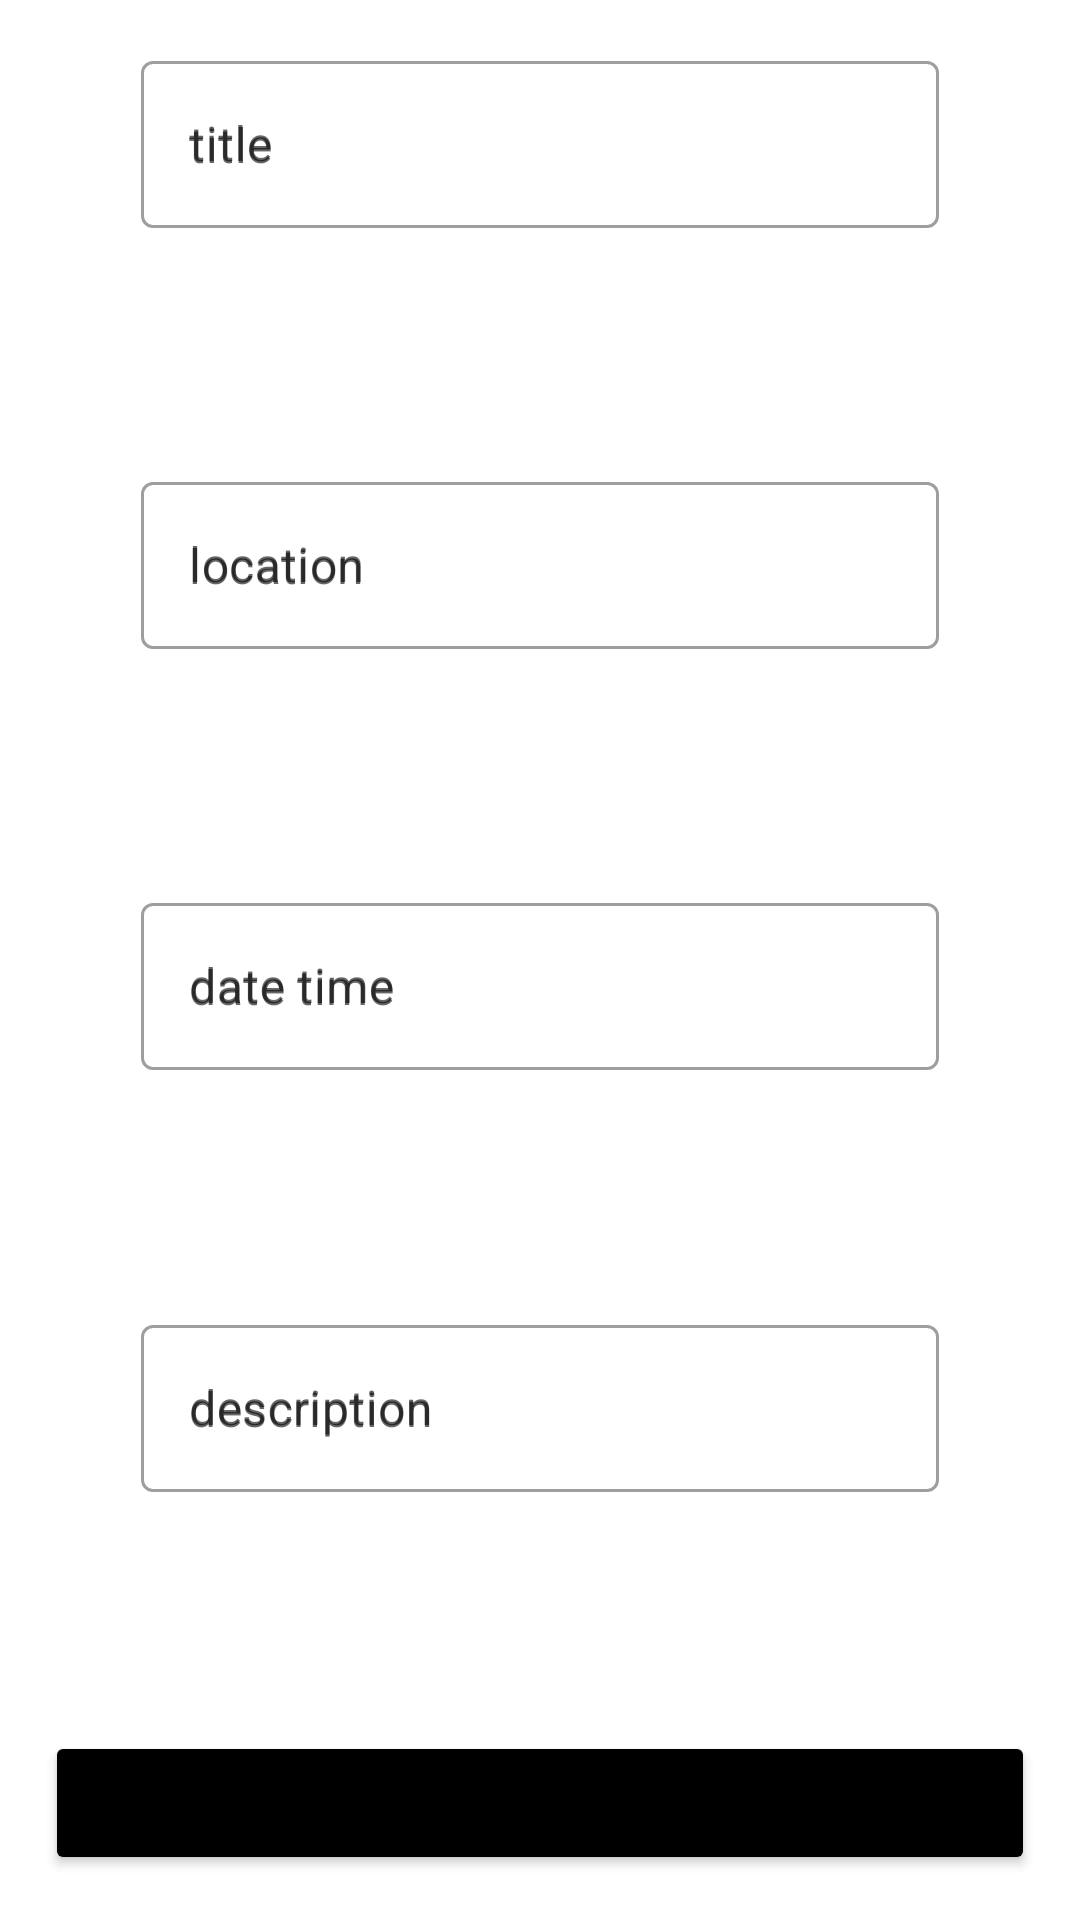

This screen was rendered from an Android layout file. Write that file and the resources it references.
<!-- AndroidManifest.xml: application theme Theme.Invitations -->
<!-- res/layout/activity_main.xml -->
<?xml version="1.0" encoding="utf-8"?>
<RelativeLayout
    xmlns:android="http://schemas.android.com/apk/res/android"
    xmlns:app="http://schemas.android.com/apk/res-auto"
    xmlns:tools="http://schemas.android.com/tools"
    android:layout_width="match_parent"
    android:layout_height="match_parent"
    android:padding="15sp"
    android:background="@color/white">

<LinearLayout
    android:layout_width="match_parent"
    android:layout_height="match_parent"
    android:orientation="vertical">

    <com.google.android.material.textfield.TextInputLayout
        android:id="@+id/titleTextView"
        android:layout_width="match_parent"
        android:layout_height="wrap_content"
        android:layout_marginStart="32dp"
        android:layout_marginEnd="32dp"
        android:hint="title"
        android:layout_weight="1"
        style="@style/Widget.MaterialComponents.TextInputLayout.OutlinedBox">

        <com.google.android.material.textfield.TextInputEditText
            android:layout_width="match_parent"
            android:layout_height="wrap_content"
            android:hint="title"
            />


    </com.google.android.material.textfield.TextInputLayout>
    <com.google.android.material.textfield.TextInputLayout
        android:id="@+id/locationTextView"
        android:layout_width="match_parent"
        android:layout_height="wrap_content"
        android:layout_marginStart="32dp"
        android:layout_marginEnd="32dp"
        android:hint="location"
        android:layout_weight="1"
        style="@style/Widget.MaterialComponents.TextInputLayout.OutlinedBox">

        <com.google.android.material.textfield.TextInputEditText
            android:layout_width="match_parent"
            android:layout_height="wrap_content"
            android:hint="location"
            />


    </com.google.android.material.textfield.TextInputLayout> <com.google.android.material.textfield.TextInputLayout
    android:id="@+id/datetimeTextView"
    android:layout_width="match_parent"
    android:layout_height="wrap_content"
    android:layout_marginStart="32dp"
    android:layout_marginEnd="32dp"
    android:hint="date time"
    android:layout_weight="1"
    style="@style/Widget.MaterialComponents.TextInputLayout.OutlinedBox">

    <com.google.android.material.textfield.TextInputEditText
        android:layout_width="match_parent"
        android:layout_height="wrap_content"
        android:hint="date time"
        />


</com.google.android.material.textfield.TextInputLayout> <com.google.android.material.textfield.TextInputLayout
    android:id="@+id/descriptionTextView"
    android:layout_width="match_parent"
    android:layout_height="wrap_content"
    android:layout_marginStart="32dp"
    android:layout_marginEnd="32dp"
    android:hint="description"
    android:layout_weight="1"
    style="@style/Widget.MaterialComponents.TextInputLayout.OutlinedBox">

    <com.google.android.material.textfield.TextInputEditText
        android:layout_width="match_parent"
        android:layout_height="wrap_content"
        android:hint="description"
        />


</com.google.android.material.textfield.TextInputLayout>




    <Button
        android:id="@+id/addEventButton"
        android:layout_width="match_parent"
        android:layout_height="wrap_content"
        android:text="Add Event to Calendar"
        android:backgroundTint="@color/black"
        android:layout_below="@id/descriptionTextView"
        />
</LinearLayout>
</RelativeLayout>
<!-- resources referenced by this layout -->
<resources>
  <style name="Theme.Invitations" parent="Theme.MaterialComponents.DayNight.DarkActionBar">
          
          <item name="colorPrimary">@color/purple_500</item>
          <item name="colorPrimaryVariant">@color/purple_700</item>
          <item name="colorOnPrimary">@color/white</item>
          
          <item name="colorSecondary">@color/teal_200</item>
          <item name="colorSecondaryVariant">@color/teal_700</item>
          <item name="colorOnSecondary">@color/black</item>
          
          <item name="android:statusBarColor">?attr/colorPrimaryVariant</item>
          
      </style>
  <!-- not gathered from this repository: default colours our renderer supplied (Android Studio template values) -->
  <color name="purple_500">#FF6200EE</color>
  <color name="purple_700">#FF3700B3</color>
  <color name="teal_200">#FF03DAC5</color>
  <color name="teal_700">#FF018786</color>
  <color name="black">#FF000000</color>
  <color name="white">#FFFFFFFF</color>
</resources>
